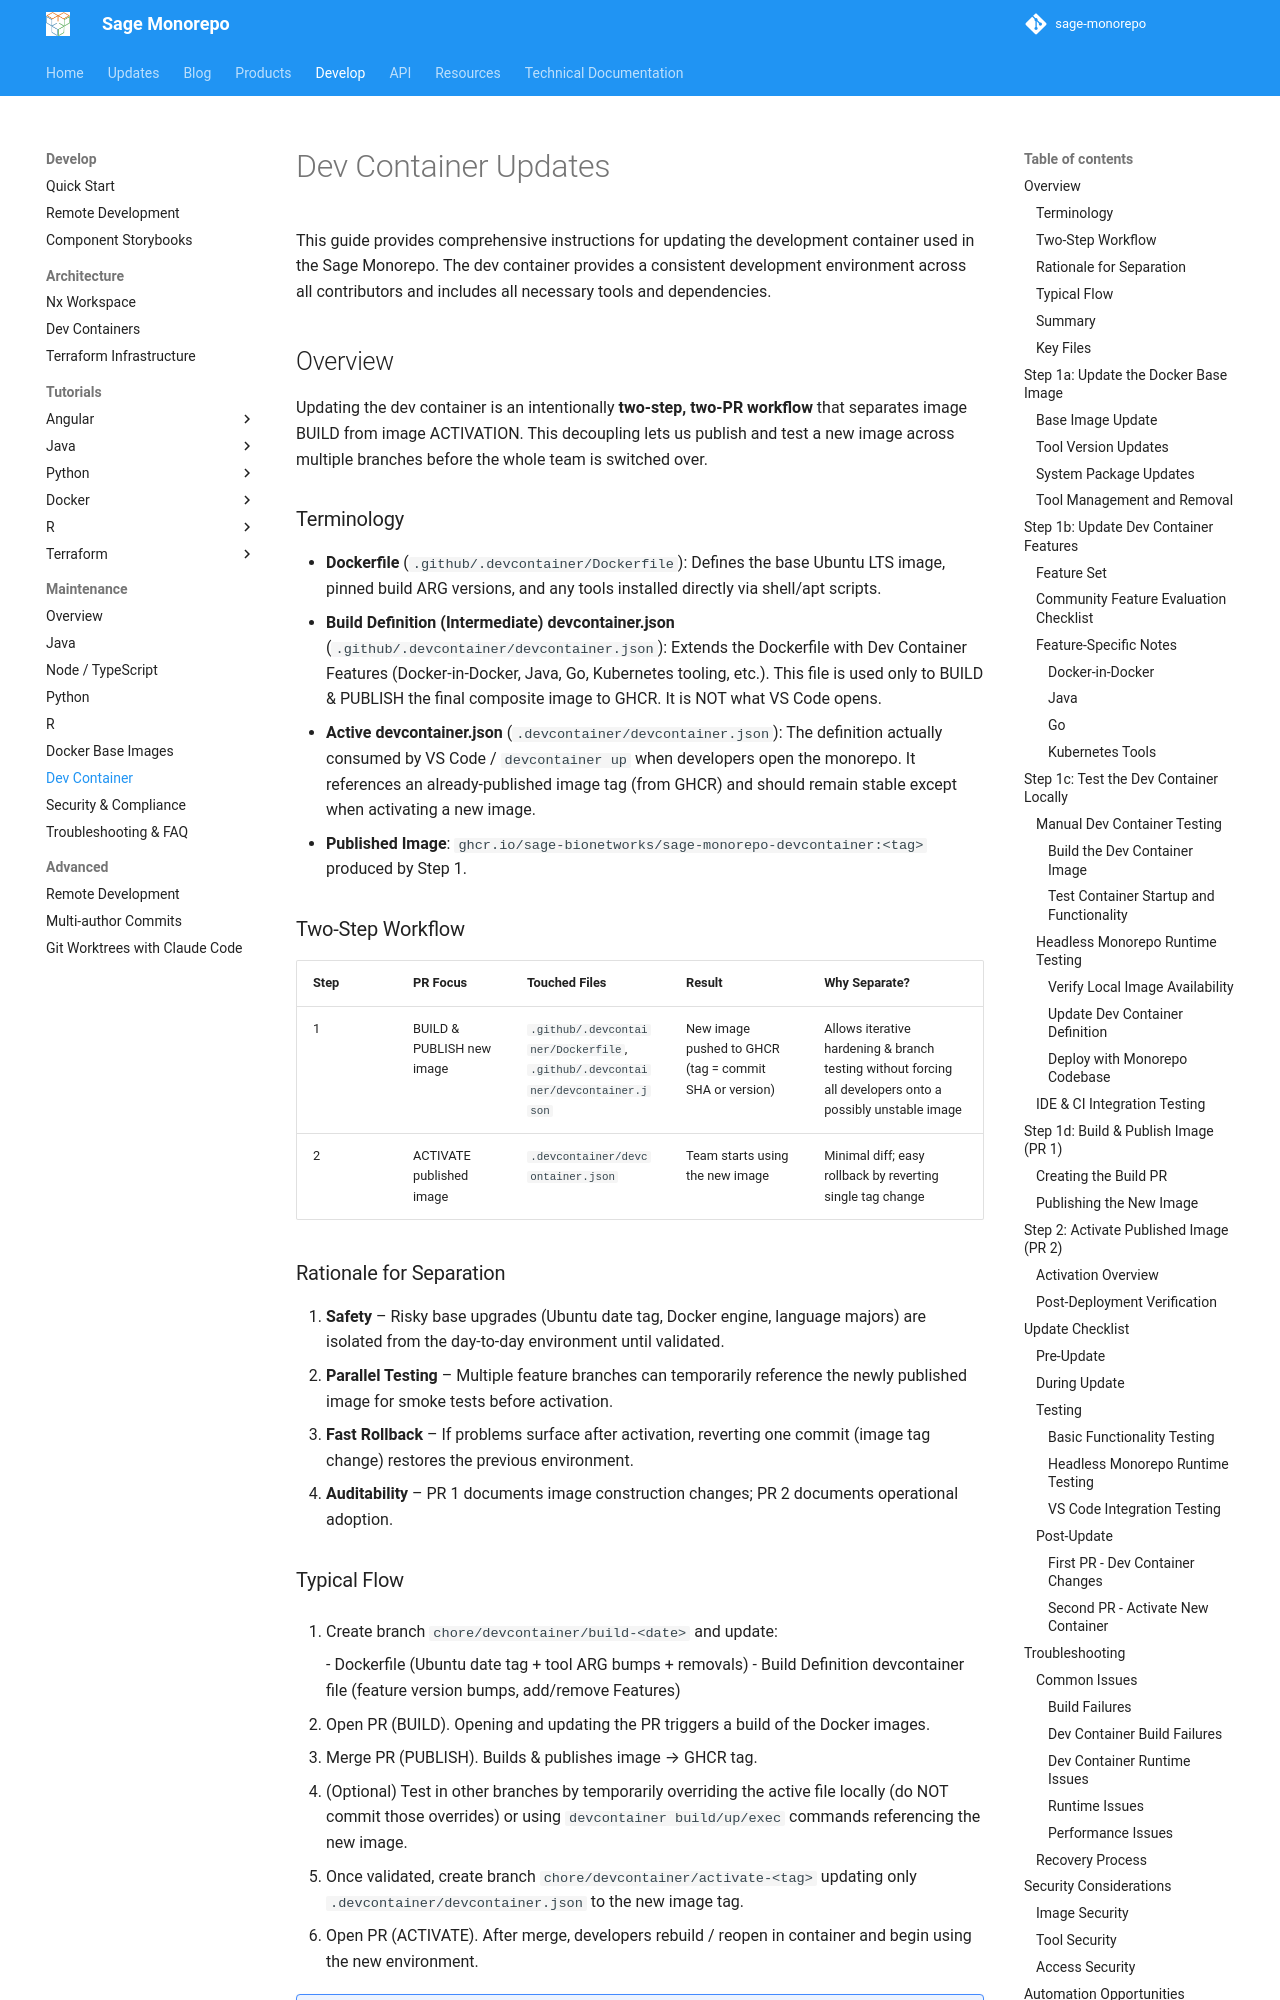

repository: Sage-Bionetworks/sage-monorepo · page: develop/maintenance/dev-container/index.html · generator: mkdocs

# Dev Container Updates

This guide provides comprehensive instructions for updating the development container used in the
Sage Monorepo. The dev container provides a consistent development environment across all
contributors and includes all necessary tools and dependencies.

## Overview

Updating the dev container is an intentionally **two-step, two-PR workflow** that separates
image BUILD from image ACTIVATION. This decoupling lets us publish and test a new image across
multiple branches before the whole team is switched over.

### Terminology

- **Dockerfile** (`.github/.devcontainer/Dockerfile`): Defines the base Ubuntu LTS image, pinned
  build ARG versions, and any tools installed directly via shell/apt scripts.
- **Build Definition (Intermediate) devcontainer.json** (`.github/.devcontainer/devcontainer.json`):
  Extends the Dockerfile with Dev Container Features (Docker-in-Docker, Java, Go, Kubernetes tooling, etc.).
  This file is used only to BUILD & PUBLISH the final composite image to GHCR. It is NOT what VS Code opens.
- **Active devcontainer.json** (`.devcontainer/devcontainer.json`): The definition actually consumed
  by VS Code / `devcontainer up` when developers open the monorepo. It references an already-published
  image tag (from GHCR) and should remain stable except when activating a new image.
- **Published Image**: `ghcr.io/sage-bionetworks/sage-monorepo-devcontainer:<tag>` produced by Step 1.

### Two-Step Workflow

| Step | PR Focus                  | Touched Files                                                                 | Result                                                 | Why Separate?                                                                                             |
| ---- | ------------------------- | ----------------------------------------------------------------------------- | ------------------------------------------------------ | --------------------------------------------------------------------------------------------------------- |
| 1    | BUILD & PUBLISH new image | `.github/.devcontainer/Dockerfile`, `.github/.devcontainer/devcontainer.json` | New image pushed to GHCR (tag = commit SHA or version) | Allows iterative hardening & branch testing without forcing all developers onto a possibly unstable image |
| 2    | ACTIVATE published image  | `.devcontainer/devcontainer.json`                                             | Team starts using the new image                        | Minimal diff; easy rollback by reverting single tag change                                                |

### Rationale for Separation

1. **Safety** – Risky base upgrades (Ubuntu date tag, Docker engine, language majors) are isolated from the day-to-day environment until validated.
2. **Parallel Testing** – Multiple feature branches can temporarily reference the newly published image for smoke tests before activation.
3. **Fast Rollback** – If problems surface after activation, reverting one commit (image tag change) restores the previous environment.
4. **Auditability** – PR 1 documents image construction changes; PR 2 documents operational adoption.
